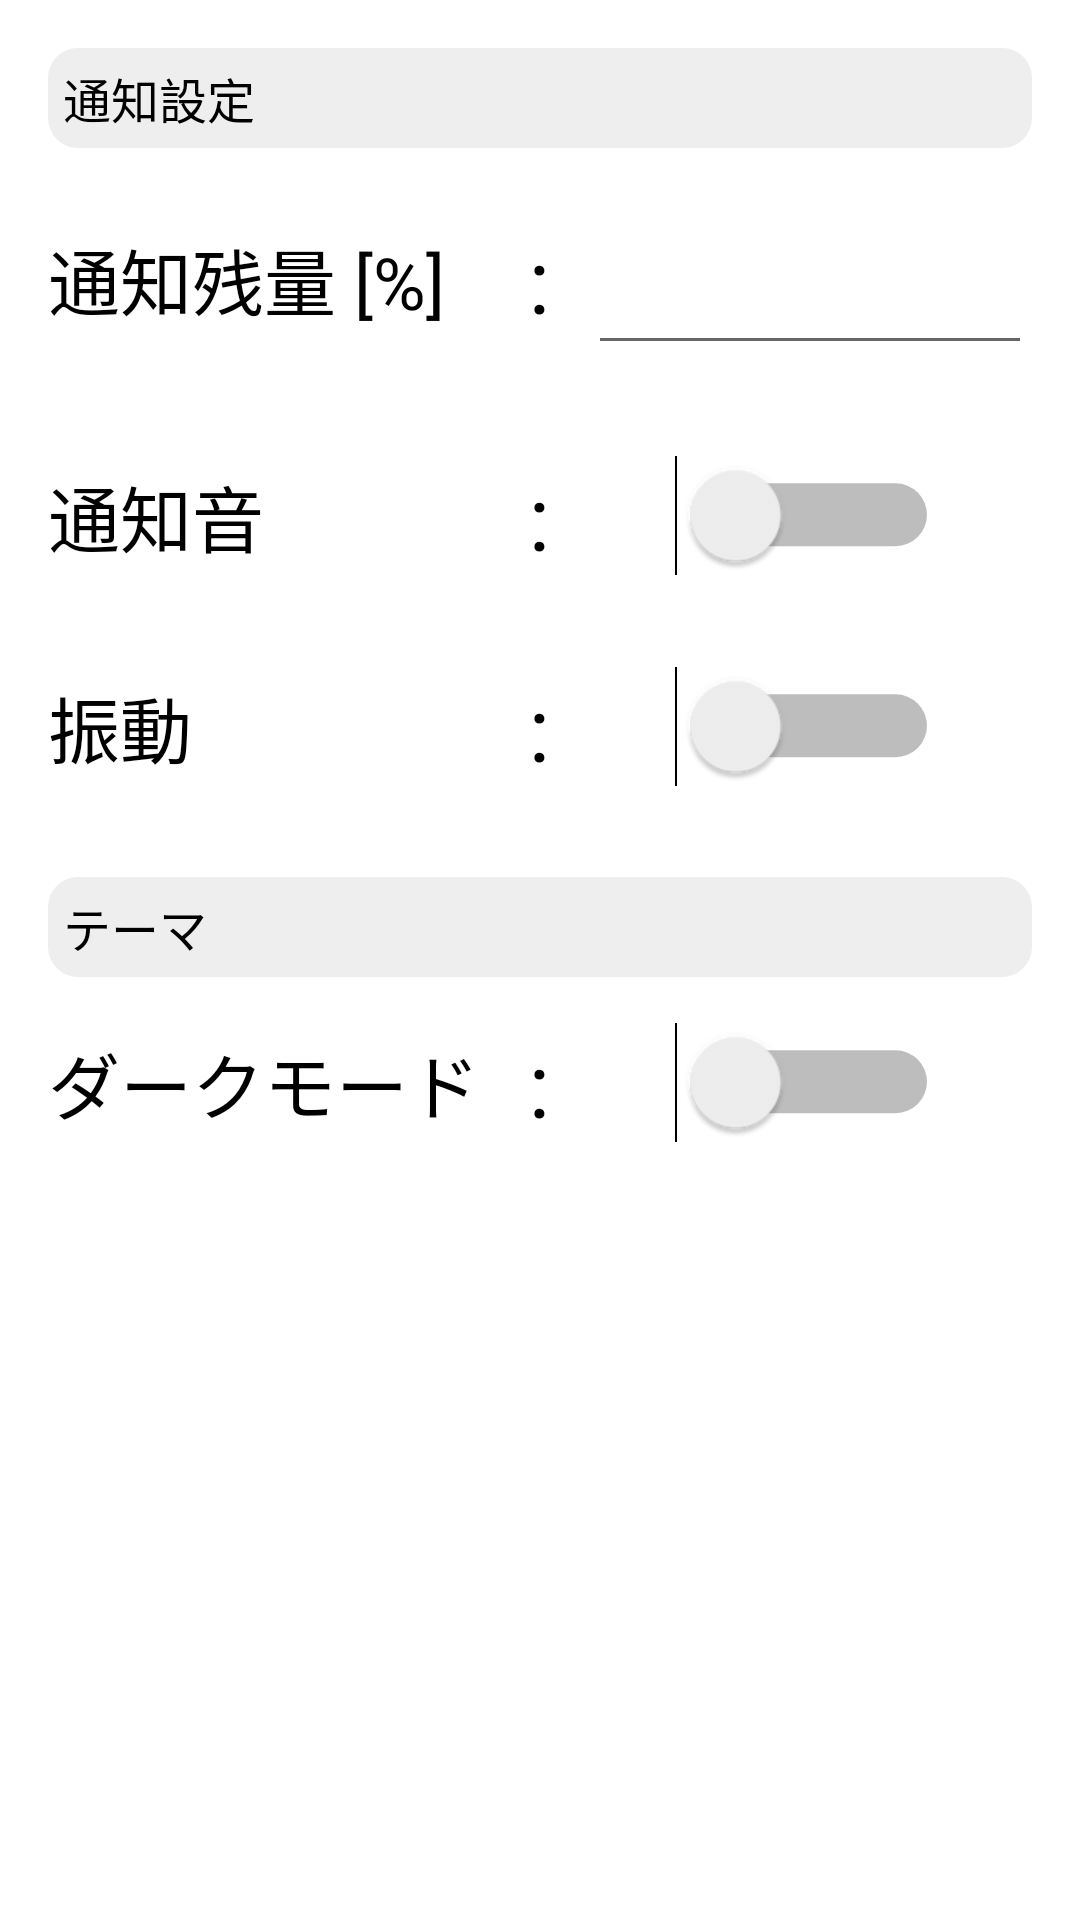

Android layout source for this screen:
<!-- AndroidManifest.xml: activity theme theme_white -->
<!-- res/layout/activity_setting.xml -->
<?xml version="1.0" encoding="utf-8"?>

<RelativeLayout
    xmlns:android="http://schemas.android.com/apk/res/android"
    xmlns:tools="http://schemas.android.com/tools"
    android:id="@+id/content_frame"
    android:padding="16dp"
    android:layout_width="match_parent"
    android:layout_height="match_parent"
    android:background="@drawable/custom_background"
    tools:context=".SettingActivity" >

    <LinearLayout
        android:layout_width="match_parent"
        android:layout_height="match_parent"
        android:layout_weight="10"
        android:orientation="vertical" >

        <TableLayout
            android:layout_width="match_parent"
            android:layout_height="0dp"
            android:layout_weight="10" >

            <TextView
                android:id="@+id/setting_label_notification"
                android:background="@drawable/custom_textview"
                android:padding="5dp"
                android:layout_width="match_parent"
                android:layout_height="wrap_content"
                android:gravity="left|center"
                android:text="通知設定"
                android:textColor="?attr/attr_txt_label"
                android:textSize="@dimen/font_small" />

            <TableRow
                android:layout_marginTop="15dp"
                android:layout_width="match_parent"
                android:layout_height="match_parent" >

                <LinearLayout
                    android:layout_width="match_parent"
                    android:layout_height="match_parent"
                    android:layout_weight="10"
                    android:orientation="horizontal"
                    android:focusable="true"
                    android:focusableInTouchMode="true" >

                    <TextView
                        android:layout_width="0dp"
                        android:layout_height="match_parent"
                        android:layout_weight="4.5"
                        android:gravity="start|center"
                        android:text="@string/setting_notification_limit"
                        android:textSize="@dimen/font_Small" />

                    <TextView
                        android:layout_width="0dp"
                        android:layout_height="match_parent"
                        android:layout_weight="1"
                        android:gravity="center"
                        android:text="@string/border"
                        android:textSize="@dimen/font_Middle" />

                    

                    <EditText
                        android:id="@+id/setting_limit"
                        android:layout_width="0dp"
                        android:layout_height="match_parent"
                        android:layout_weight="4.5"
                        android:gravity="center"
                        android:inputType="numberDecimal"
                        android:textSize="@dimen/font_Middle"/>

                </LinearLayout>
            </TableRow>

            <TableRow
                android:id="@+id/item_isSound"
                android:layout_marginTop="30dp"
                android:layout_width="match_parent"
                android:layout_height="match_parent" >

                <LinearLayout
                    android:layout_width="match_parent"
                    android:layout_height="match_parent"
                    android:layout_weight="10"
                    android:orientation="horizontal" >

                    <TextView
                        android:layout_width="0dp"
                        android:layout_height="match_parent"
                        android:layout_weight="4.5"
                        android:gravity="start|center"
                        android:text="@string/setting_notification_sound"
                        android:textSize="@dimen/font_Small" />

                    <TextView
                        android:layout_width="0dp"
                        android:layout_height="match_parent"
                        android:layout_weight="1"
                        android:gravity="center"
                        android:text="@string/border"
                        android:textSize="@dimen/font_Middle" />

                    <RelativeLayout
                        android:layout_width="0dp"
                        android:layout_height="match_parent"
                        android:layout_weight="4.5">

                        <Switch
                            android:id="@+id/setting_isSound"
                            android:layout_width="wrap_content"
                            android:layout_height="wrap_content"
                            android:layout_centerInParent="true"
                            android:switchMinWidth="@dimen/switch_length"
                            android:scaleX="1.5"
                            android:scaleY="1.5" />

                    </RelativeLayout>

                </LinearLayout>
            </TableRow>

            <TableRow
                android:id="@+id/item_isVibrate"
                android:layout_marginTop="30dp"
                android:layout_width="match_parent"
                android:layout_height="match_parent" >

                <LinearLayout
                    android:layout_width="match_parent"
                    android:layout_height="match_parent"
                    android:layout_weight="10"
                    android:orientation="horizontal" >

                    <TextView
                        android:layout_width="0dp"
                        android:layout_height="match_parent"
                        android:layout_weight="4.5"
                        android:gravity="start|center"
                        android:text="@string/setting_notification_vibration"
                        android:textSize="@dimen/font_Small" />

                    <TextView
                        android:layout_width="0dp"
                        android:layout_height="match_parent"
                        android:layout_weight="1"
                        android:gravity="center"
                        android:text="@string/border"
                        android:textSize="@dimen/font_Middle" />

                    <RelativeLayout
                        android:layout_width="0dp"
                        android:layout_height="match_parent"
                        android:layout_weight="4.5"
                        >

                        <Switch
                            android:id="@+id/setting_isVibrate"
                            android:layout_width="wrap_content"
                            android:layout_height="wrap_content"
                            android:layout_centerInParent="true"
                            android:switchMinWidth="@dimen/switch_length"
                            android:scaleX="1.5"
                            android:scaleY="1.5" />

                    </RelativeLayout>

                </LinearLayout>
            </TableRow>

            <TextView
                android:id="@+id/setting_label_theme"
                android:background="@drawable/custom_textview"
                android:layout_marginTop="30dp"
                android:padding="5dp"
                android:layout_width="match_parent"
                android:layout_height="wrap_content"
                android:gravity="start|center"
                android:text="@string/setting_label_theme"
                android:textColor="?attr/attr_txt_label"
                android:textSize="@dimen/font_small" />

            <TableRow
                android:layout_marginTop="15dp"
                android:layout_width="match_parent"
                android:layout_height="match_parent" >

                <LinearLayout
                    android:layout_width="match_parent"
                    android:layout_height="match_parent"
                    android:layout_weight="10"
                    android:orientation="horizontal" >

                    <TextView
                        android:layout_width="0dp"
                        android:layout_height="match_parent"
                        android:layout_weight="4.5"
                        android:gravity="start|center"
                        android:text="@string/setting_theme_dark"
                        android:textSize="@dimen/font_Small" />

                    <TextView
                        android:layout_width="0dp"
                        android:layout_height="match_parent"
                        android:layout_weight="1"
                        android:gravity="center"
                        android:text="@string/border"
                        android:textSize="@dimen/font_Middle" />

                    <RelativeLayout
                        android:layout_width="0dp"
                        android:layout_height="match_parent"
                        android:layout_weight="4.5">

                        <Switch
                            android:id="@+id/setting_isDark"
                            android:layout_width="wrap_content"
                            android:layout_height="wrap_content"
                            android:layout_centerInParent="true"
                            android:switchMinWidth="@dimen/switch_length"
                            android:scaleX="1.5"
                            android:scaleY="1.5" />

                    </RelativeLayout>

                </LinearLayout>
            </TableRow>
        </TableLayout>
    </LinearLayout>
</RelativeLayout>
<!-- resources referenced by this layout -->
<resources>
  <dimen name="font_Middle">30sp</dimen>
  <dimen name="font_Small">24sp</dimen>
  <dimen name="font_small">16sp</dimen>
  <dimen name="switch_length">60dp</dimen>
  <!-- drawable custom_background (drawable) -->
  <?xml version="1.0" encoding="utf-8"?>
  
  <shape
      xmlns:android="http://schemas.android.com/apk/res/android">
  
      <gradient
          android:startColor="?attr/attr_bg_window_start"
          android:endColor="?attr/attr_bg_window_end"
          android:angle="270" />
  </shape>
  <!-- drawable custom_textview (drawable) -->
  <?xml version="1.0" encoding="utf-8"?>
  
  <shape xmlns:android="http://schemas.android.com/apk/res/android">
      <solid android:color="?attr/attr_bg_label" />
      <corners android:radius="@dimen/label_radius" />
  </shape>
  <!-- drawable icon_setting: png bitmap (drawable, 649 bytes) -->
  <string name="border">:</string>
  <string name="setting_label_theme">テーマ</string>
  <string name="setting_notification_limit">通知残量 [%]</string>
  <string name="setting_notification_sound">通知音</string>
  <string name="setting_notification_vibration">振動</string>
  <string name="setting_theme_dark">ダークモード</string>
  <style name="theme_white" parent="Theme.AppCompat.Light">
          <item name="colorPrimary">@color/color_bg_bar_action_w</item>
          <item name="android:textColor">@color/color_txt_main_w</item>
          <item name="android:windowAnimationStyle">@style/NoAnimation</item>
          <item name="attr_bg_window_start">@color/color_bg_window_start_w</item>
          <item name="attr_bg_window_end">@color/color_bg_window_end_w</item>
          <item name="attr_txt_label">@color/color_txt_label_w</item>
          <item name="attr_bg_label">@color/color_bg_label_w</item>
          <item name="attr_bg_btn">@color/color_bg_btn_w</item>
          <item name="attr_frame">@color/color_frame_w</item>
      </style>
  <dimen name="label_radius">10dp</dimen>
  <color name="color_bg_bar_action_w">#F5AF00</color>
  <color name="color_txt_main_w">#000</color>
  <style name="NoAnimation" parent="android:Theme">
          <item name="android:windowAnimationStyle">@null</item>
      </style>
  <color name="color_bg_window_start_w">#FFF</color>
  <color name="color_bg_window_end_w">#FFF</color>
  <color name="color_txt_label_w">#000</color>
  <color name="color_bg_label_w">#EEE</color>
  <color name="color_bg_btn_w">#EEE</color>
  <color name="color_frame_w">#EEE</color>
</resources>
